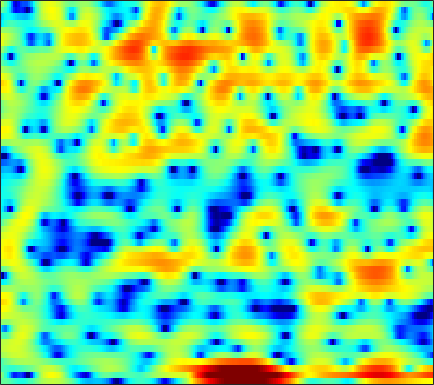

Values plotted in this chart, from the file beside it:
-1.0367, -1.0274, -1.1467, -1.4032, -1.6707, -2.1112, -2.6009, -2.9723, -3.3952, -3.6618, -3.6774, -3.5119, -3.0777, -2.4615, -1.9287, -1.1824, -0.45221, 0.055509, 0.67478, 1.1972, 1.6291, 1.8952, 2.1626, 2.3236
0.6725, -0.5862, -2.631, -5.199, -7.532, -10.91, -13.04, -12.86, -11.85, -11.58, -12.7, -15.02, -23.42, -20.37, -12.63, -7.068, -3.498, -1.516, 0.5128, 2.025, 3.127, 3.719, 4.235, 4.465
-1.879, -2.095, -2.429, -2.746, -2.921, -3.021, -2.933, -2.76, -2.454, -2.121, -1.809, -1.587, -1.287, -0.9403, -0.626, -0.1222, 0.4647, 0.9167, 1.488, 1.979, 2.338, 2.512, 2.605, 2.529
-2.202, -1.551, -0.8511, -0.2829, 0.08599, 0.5058, 0.8479, 1.054, 1.255, 1.378, 1.445, 1.464, 1.461, 1.422, 1.367, 1.258, 1.095, 0.9332, 0.6603, 0.3256, -0.06993, -0.3939, -0.8432, -1.293
0.9858, 1.34, 1.746, 2.081, 2.29, 2.515, 2.679, 2.758, 2.793, 2.741, 2.603, 2.438, 2.139, 1.746, 1.388, 0.8266, 0.1648, -0.4063, -1.285, -2.321, -3.567, -4.667, -6.417, -8.591
1.971, 2.244, 2.564, 2.814, 2.951, 3.06, 3.089, 3.062, 2.957, 2.762, 2.466, 2.172, 1.668, 1.04, 0.491, -0.3348, -1.254, -1.993, -3.038, -4.145, -5.323, -6.249, -7.54, -8.852
1.929, 2.092, 2.33, 2.588, 2.782, 3.018, 3.185, 3.248, 3.229, 3.073, 2.756, 2.401, 1.758, 0.8927, 0.07988, -1.238, -2.84, -4.224, -6.206, -8.085, -9.337, -9.568, -9.068, -8.151
-1.241, -1.767, -1.843, -1.096, -0.2114, 1.056, 2.174, 2.839, 3.458, 3.777, 3.8, 3.63, 3.162, 2.4, 1.617, 0.2571, -1.529, -3.185, -5.832, -8.796, -10.71, -10.21, -8.085, -5.968
-5.793, -8.462, -9.649, -6.399, -3.874, -1.33, 0.4673, 1.454, 2.4, 2.991, 3.272, 3.303, 3.129, 2.749, 2.353, 1.711, 0.9596, 0.3455, -0.4819, -1.203, -1.716, -1.942, -2.081, -2.089
0.8457, 0.61, 0.4566, 0.5463, 0.7746, 1.192, 1.607, 1.869, 2.135, 2.295, 2.348, 2.305, 2.135, 1.845, 1.562, 1.113, 0.5919, 0.1538, -0.4748, -1.131, -1.811, -2.326, -3.009, -3.696
3.338, 3.218, 3.05, 2.87, 2.735, 2.563, 2.391, 2.251, 2.047, 1.819, 1.583, 1.411, 1.167, 0.8867, 0.6288, 0.2082, -0.2831, -0.7001, -1.352, -2.151, -3.131, -3.983, -5.267, -6.768
4.781, 4.652, 4.405, 4.027, 3.638, 2.995, 2.261, 1.681, 0.914, 0.2196, -0.2944, -0.5156, -0.605, -0.5508, -0.5139, -0.5561, -0.7568, -1.038, -1.608, -2.404, -3.426, -4.341, -5.719, -7.301
5.88, 5.808, 5.497, 4.943, 4.334, 3.197, 1.609, 0.0375, -2.702, -6.29, -9.355, -8.521, -5.436, -3.007, -1.754, -0.6897, -0.265, -0.3052, -0.7665, -1.62, -2.859, -4.103, -6.142, -8.314
4.564, 4.651, 4.502, 4.133, 3.721, 2.922, 1.742, 0.6034, -1.149, -2.899, -3.992, -3.842, -2.641, -1.267, -0.4734, 0.2322, 0.5274, 0.4719, 0.03027, -0.875, -2.265, -3.675, -6.164, -9.594
0.6458, 0.795, 0.9792, 1.086, 1.127, 1.136, 1.067, 0.9541, 0.7457, 0.5921, 0.5293, 0.5212, 0.5877, 0.7451, 0.8485, 0.8585, 0.7468, 0.6022, 0.2541, -0.3065, -0.9694, -1.471, -2.172, -2.8
-4.931, -5.005, -4.261, -3.019, -2.087, -0.9858, -0.05909, 0.491, 1.009, 1.328, 1.539, 1.637, 1.662, 1.585, 1.494, 1.324, 1.075, 0.8311, 0.4847, 0.1538, -0.1861, -0.4305, -0.6833, -0.8075
-15.39, -21.51, -10.96, -5.886, -3.421, -1.128, 0.378, 1.173, 1.949, 2.393, 2.567, 2.584, 2.475, 2.173, 1.859, 1.4, 0.8619, 0.4043, -0.1817, -0.6475, -1.036, -1.257, -1.352, -1.254
-1.177, -1.195, -0.5366, 0.3654, 1.068, 2.006, 2.729, 3.06, 3.311, 3.362, 3.151, 2.836, 2.295, 1.602, 0.9224, -0.1253, -1.317, -2.292, -3.728, -5.168, -6.182, -6.445, -6.123, -5.345
2.737, 3.086, 3.422, 3.777, 3.998, 4.117, 4.08, 3.951, 3.524, 2.885, 2.075, 1.322, 0.157, -1.047, -2.012, -3.503, -5.172, -6.695, -9.508, -13.91, -22.6, -32.26, -16.65, -12.12
3.85, 4.449, 4.926, 5.189, 5.256, 5.065, 4.584, 4.067, 3.054, 1.625, -0.1307, -1.678, -4.043, -6.286, -7.416, -8.186, -8.609, -8.918, -9.41, -10.41, -11.34, -11.5, -11.42, -11.19
4.209, 4.782, 5.386, 5.637, 5.607, 5.351, 4.74, 4.015, 2.755, 0.9374, -1.535, -3.929, -8.545, -16.19, -21.22, -14.43, -10.69, -9.327, -8.273, -8.011, -8.15, -8.399, -9.06, -9.894
3.762, 4.211, 4.687, 4.932, 4.929, 4.756, 4.314, 3.772, 2.853, 1.648, 0.1349, -1.062, -2.748, -4.272, -5.031, -5.683, -5.925, -5.951, -6.232, -6.455, -6.872, -7.404, -8.133, -9.061
2.709, 3.16, 3.573, 3.883, 4.042, 4.05, 3.914, 3.696, 3.193, 2.576, 1.775, 1.102, 0.1811, -0.8343, -1.547, -2.473, -3.391, -4.026, -4.941, -5.8, -6.673, -7.327, -8.136, -9.071
0.9487, 1.527, 2.254, 2.845, 3.216, 3.576, 3.776, 3.841, 3.772, 3.517, 3.117, 2.663, 1.935, 1.026, 0.1896, -1.035, -2.467, -3.651, -5.125, -6.7, -7.899, -8.548, -9.376, -10
-2, -0.8707, 0.3671, 1.352, 1.915, 2.661, 3.275, 3.661, 4.104, 4.306, 4.31, 4.122, 3.602, 2.787, 1.889, 0.3306, -1.789, -3.839, -7.387, -12.35, -16.08, -14.55, -11.84, -10.29
-3.655, -3.095, -2.797, -2.583, -2.258, -1.299, 0.1577, 1.283, 2.657, 3.723, 4.381, 4.661, 4.636, 4.243, 3.68, 2.522, 0.9367, -0.6551, -3.067, -5.701, -7.244, -7.243, -6.332, -5.493
-4.608, -5.649, -8.14, -13.35, -23.99, -14.19, -6.811, -3.549, -0.6676, 1.296, 2.629, 3.282, 3.819, 3.957, 3.867, 3.486, 2.871, 2.303, 1.461, 0.6661, -0.00599, -0.3997, -0.764, -1.081
-4.364, -4.981, -5.814, -6.527, -6.612, -5.888, -4.35, -3.062, -1.396, 0.01255, 1.145, 1.797, 2.441, 2.845, 2.996, 3.043, 2.913, 2.751, 2.408, 2.026, 1.572, 1.229, 0.7184, 0.178
-4.016, -4.037, -3.93, -3.775, -3.522, -3.038, -2.376, -1.793, -0.996, -0.1813, 0.556, 1.066, 1.621, 2.075, 2.319, 2.542, 2.634, 2.625, 2.512, 2.289, 1.96, 1.646, 1.127, 0.5101
-4.424, -4.108, -3.734, -3.347, -3.051, -2.618, -2.153, -1.756, -1.201, -0.6064, -0.003451, 0.446, 1.024, 1.538, 1.884, 2.25, 2.516, 2.621, 2.677, 2.575, 2.352, 2.078, 1.602, 0.9593
-5.167, -4.734, -4.314, -3.952, -3.732, -3.467, -3.178, -2.955, -2.526, -2.009, -1.336, -0.784, 0.01899, 0.8051, 1.358, 2.006, 2.521, 2.815, 3.049, 3.126, 3.019, 2.829, 2.415, 1.819
-6.073, -5.761, -5.442, -5.335, -5.357, -5.54, -5.845, -6.085, -6.248, -5.88, -4.87, -3.756, -2.166, -0.605, 0.416, 1.585, 2.489, 3.018, 3.491, 3.753, 3.785, 3.682, 3.352, 2.844
-7.655, -7.475, -7.258, -7.295, -7.478, -8.129, -9.502, -11.26, -15.75, -21.73, -13.71, -9.073, -4.948, -2.106, -0.4808, 1.181, 2.402, 3.069, 3.694, 4.036, 4.131, 4.057, 3.78, 3.32
-10.64, -10.58, -10.22, -9.482, -8.959, -8.496, -8.528, -8.737, -9.187, -8.849, -7.2, -5.423, -3.049, -0.9971, 0.2958, 1.665, 2.697, 3.236, 3.736, 3.939, 3.928, 3.752, 3.38, 2.813
-17.29, -23.06, -18.25, -12.16, -9.351, -6.958, -5.304, -4.413, -3.393, -2.419, -1.448, -0.642, 0.4016, 1.417, 2.074, 2.828, 3.36, 3.65, 3.801, 3.744, 3.433, 3.057, 2.322, 1.393
-6.992, -7.492, -6.991, -5.364, -4.167, -2.633, -1.452, -0.7331, 0.05278, 0.6733, 1.271, 1.635, 2.152, 2.578, 2.873, 3.161, 3.333, 3.375, 3.26, 2.977, 2.417, 1.844, 0.7224, -0.815
0.7509, 0.6452, 0.6725, 0.8586, 1.009, 1.259, 1.367, 1.431, 1.359, 1.248, 1.139, 1.101, 1.115, 1.21, 1.31, 1.396, 1.436, 1.324, 1.162, 0.8109, 0.4059, -0.06458, -0.8022, -1.989
4.198, 4.148, 4.046, 3.794, 3.592, 3.071, 2.38, 1.645, 0.4317, -0.9815, -2.505, -3.254, -3.635, -3.185, -2.783, -2.355, -2.351, -2.56, -3.046, -3.502, -3.532, -3.288, -2.764, -2.287
4.667, 4.801, 4.792, 4.565, 4.208, 3.433, 2.277, 1.022, -1.228, -4.622, -10.57, -20.4, -16.32, -9.4, -7.096, -5.884, -6.112, -6.983, -10.04, -15.51, -16.8, -10.96, -6.354, -3.397
2.607, 3.059, 3.373, 3.435, 3.226, 2.723, 1.889, 0.979, -0.4369, -2.171, -3.994, -4.948, -5.564, -5.472, -5.205, -5.194, -5.6, -6.117, -7.332, -8.28, -7.904, -6.765, -4.694, -2.635
0.1685, 0.8427, 1.493, 1.861, 1.911, 1.828, 1.475, 1.076, 0.4165, -0.3667, -1.111, -1.606, -2.223, -2.66, -2.988, -3.337, -3.636, -3.939, -4.071, -4.058, -3.782, -3.291, -2.513, -1.548
-1.067, -0.2051, 0.627, 1.143, 1.424, 1.508, 1.395, 1.252, 0.863, 0.4134, -0.05549, -0.4891, -1.024, -1.558, -1.982, -2.486, -2.96, -3.29, -3.538, -3.591, -3.429, -3.094, -2.452, -1.679
-0.7541, 0.2028, 1.098, 1.66, 1.899, 1.955, 1.843, 1.646, 1.313, 0.9226, 0.4417, 0.03789, -0.4989, -1.179, -1.71, -2.57, -3.57, -4.226, -5.224, -5.825, -5.731, -5.37, -4.321, -3.115
1.615, 2.237, 2.838, 3.06, 2.945, 2.676, 2.188, 1.676, 1.081, 0.5183, 0.02802, -0.1895, -0.5799, -1.106, -1.66, -2.789, -4.488, -6.252, -9.707, -14.76, -15.7, -11.97, -8.09, -5.462
4.9, 5.029, 4.899, 4.425, 3.848, 2.737, 1.175, -0.1894, -2.176, -3.562, -3.424, -2.713, -1.788, -1.154, -1.103, -1.526, -2.527, -3.788, -5.99, -8.018, -8.51, -7.884, -6.664, -5.749
6.131, 5.897, 5.291, 4.397, 3.556, 1.895, -0.5144, -2.911, -8.064, -17.11, -10.6, -6.261, -2.939, -1.15, -0.3821, 0.08729, 0.07649, -0.2125, -0.7118, -1.367, -2.022, -2.499, -3.382, -4.829
4.348, 3.931, 3.332, 2.606, 1.904, 0.8474, -0.3225, -1.22, -2.356, -2.955, -2.711, -2.1, -1.207, -0.3648, 0.1737, 0.6186, 0.7962, 0.8195, 0.696, 0.3609, -0.1515, -0.6073, -1.338, -2.291
1.555, 1.189, 0.6883, 0.1676, -0.2449, -0.6678, -0.9153, -1.06, -1.064, -0.8796, -0.5402, -0.296, 0.1556, 0.6127, 0.8802, 1.186, 1.379, 1.458, 1.403, 1.276, 1.043, 0.7783, 0.34, -0.1289
-1.109, -1.606, -2.537, -3.553, -4.117, -4.206, -3.525, -2.88, -1.873, -0.9609, -0.2407, 0.1537, 0.7101, 1.174, 1.401, 1.674, 1.884, 2.007, 2.021, 2.027, 1.98, 1.871, 1.65, 1.414
-1.804, -2.736, -5.186, -10.09, -17.58, -16.05, -8.663, -5.504, -3.04, -1.554, -0.6169, -0.06466, 0.4245, 0.7243, 0.9081, 1.14, 1.352, 1.435, 1.589, 1.669, 1.734, 1.797, 1.872, 1.939
1.284, 0.3688, -1.258, -3.009, -3.998, -4.293, -3.452, -2.681, -1.84, -1.401, -1.25, -1.317, -1.694, -2.018, -2.009, -1.847, -1.551, -1.314, -1.024, -0.9931, -1.076, -1.029, -0.6576, 0.006442
4.059, 3.385, 2.467, 1.667, 1.183, 0.6142, 0.1533, -0.2922, -0.8695, -1.721, -3.073, -4.631, -7.371, -10.42, -11.48, -9.623, -7.173, -5.909, -5.363, -5.797, -7.471, -9.582, -11.04, -7.207
3.987, 3.445, 2.836, 2.24, 1.784, 1.179, 0.4847, -0.06172, -0.9934, -2.211, -3.906, -5.645, -8.485, -11.8, -12.8, -10.79, -8.14, -6.938, -6.14, -6.259, -7.301, -8.33, -8.587, -6.141
1.054, 0.7909, 0.6182, 0.4457, 0.2606, -0.08068, -0.5328, -0.878, -1.54, -2.311, -3.161, -3.786, -4.489, -4.951, -5.064, -4.78, -4.239, -3.684, -3.037, -2.554, -2.114, -1.799, -1.169, -0.2754
-5.918, -4.463, -3.147, -2.411, -2.166, -2.162, -2.361, -2.67, -3.08, -3.475, -3.771, -3.854, -3.882, -3.659, -3.351, -2.714, -1.946, -1.294, -0.4567, 0.3244, 1.031, 1.504, 2.078, 2.604
-6.859, -5.515, -4.404, -4.109, -4.287, -4.836, -5.529, -6.086, -6.568, -6.93, -7.19, -7.319, -7.152, -6.29, -5.19, -3.529, -1.82, -0.7064, 0.6659, 1.833, 2.753, 3.314, 3.858, 4.171
-0.8065, -1.619, -2.877, -4.612, -6.322, -9.33, -12.76, -14.03, -13.47, -12.7, -13.32, -15.31, -19.88, -16.34, -11.16, -6.351, -3.031, -1.13, 0.8035, 2.236, 3.287, 3.855, 4.353, 4.559
1.767, 0.6266, -1.181, -3.45, -5.602, -9.363, -14, -15.9, -13.89, -11.94, -11.21, -11.28, -11.17, -9.54, -7.392, -4.472, -1.965, -0.4341, 1.157, 2.328, 3.146, 3.547, 3.834, 3.878
